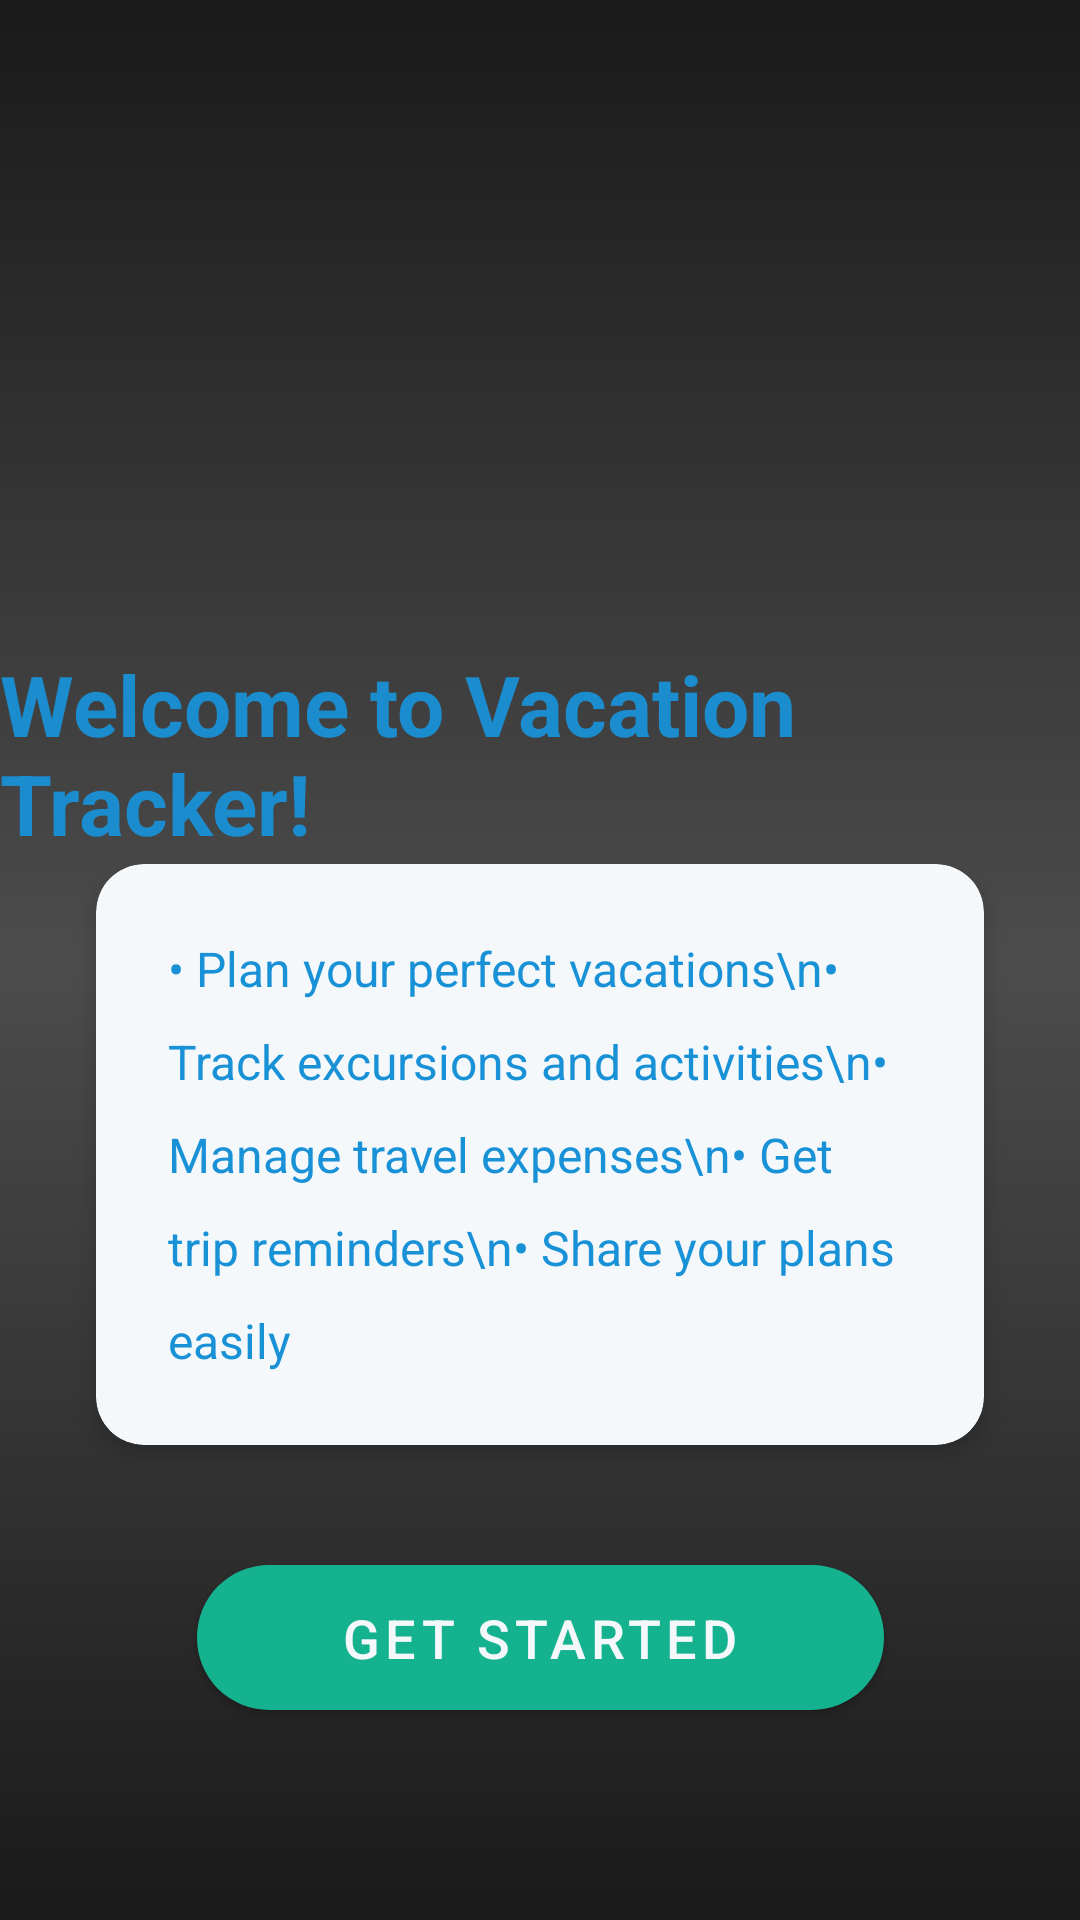

The Android layout XML behind this screen, and the referenced resources:
<!-- AndroidManifest.xml: application theme Theme.mobile_app -->
<!-- res/layout/activity_login.xml -->
<?xml version="1.0" encoding="utf-8"?>
<androidx.constraintlayout.widget.ConstraintLayout 
    xmlns:android="http://schemas.android.com/apk/res/android"
    xmlns:app="http://schemas.android.com/apk/res-auto"
    xmlns:tools="http://schemas.android.com/tools"
    android:layout_width="match_parent"
    android:layout_height="match_parent">

    <VideoView
        android:id="@+id/videoView"
        android:layout_width="match_parent"
        android:layout_height="match_parent"
        android:layout_centerInParent="true"
        android:layout_gravity="center"
        app:layout_constraintBottom_toBottomOf="parent"
        app:layout_constraintEnd_toEndOf="parent"
        app:layout_constraintStart_toStartOf="parent"
        app:layout_constraintTop_toTopOf="parent" />

    
    <View
        android:id="@+id/overlay"
        android:layout_width="match_parent"
        android:layout_height="match_parent"
        android:background="@drawable/gradient_overlay"/>

    
    <ImageView
        android:id="@+id/appLogo"
        android:layout_width="120dp"
        android:layout_height="120dp"
        android:src="@mipmap/ic_launcher"
        android:layout_marginTop="64dp"
        app:layout_constraintTop_toTopOf="parent"
        app:layout_constraintLeft_toLeftOf="parent"
        app:layout_constraintRight_toRightOf="parent"/>

    
    <com.google.android.material.textview.MaterialTextView
        android:id="@+id/welcomeText"
        android:layout_width="wrap_content"
        android:layout_height="wrap_content"
        android:layout_marginTop="32dp"
        android:alpha="0.95"
        android:text="Welcome to Vacation Tracker!"
        android:textColor="@color/Primary"
        android:textSize="28sp"
        android:textStyle="bold"
        app:layout_constraintLeft_toLeftOf="parent"
        app:layout_constraintRight_toRightOf="parent"
        app:layout_constraintTop_toBottomOf="@id/appLogo" />

    
    <com.google.android.material.textview.MaterialTextView
        android:id="@+id/tagline"
        android:layout_width="wrap_content"
        android:layout_height="wrap_content"
        android:layout_marginTop="8dp"
        android:alpha="0.9"
        android:text="Your journey begins here"
        android:textColor="@color/Primary"
        android:textSize="18sp"
        app:layout_constraintLeft_toLeftOf="parent"
        app:layout_constraintRight_toRightOf="parent"
        app:layout_constraintTop_toBottomOf="@id/welcomeText" />

    
    <com.google.android.material.card.MaterialCardView
        android:id="@+id/featuresCard"
        android:layout_width="match_parent"
        android:layout_height="wrap_content"
        android:layout_marginHorizontal="32dp"
        android:layout_marginTop="32dp"
        android:layout_marginBottom="97dp"
        app:cardBackgroundColor="@color/accent"
        app:cardCornerRadius="16dp"
        app:cardElevation="4dp"
        app:layout_constraintBottom_toTopOf="@+id/button3"
        app:layout_constraintTop_toBottomOf="@id/tagline"
        tools:layout_editor_absoluteX="32dp">

        <com.google.android.material.textview.MaterialTextView
            android:id="@+id/featuresList"
            android:layout_width="match_parent"
            android:layout_height="wrap_content"
            android:gravity="left"
            android:lineSpacingExtra="12dp"
            android:padding="24dp"
            android:text="• Plan your perfect vacations\n• Track excursions and activities\n• Manage travel expenses\n• Get trip reminders\n• Share your plans easily"
            android:textColor="@color/Primary"
            android:textSize="16sp" />
    </com.google.android.material.card.MaterialCardView>

    
    <com.google.android.material.button.MaterialButton
        android:id="@+id/button3"
        android:layout_width="wrap_content"
        android:layout_height="wrap_content"
        android:layout_marginBottom="64dp"
        android:paddingHorizontal="48dp"
        android:paddingVertical="12dp"
        android:text="Get Started"
        android:textSize="18sp"
        app:cornerRadius="24dp"
        app:elevation="8dp"
        app:layout_constraintBottom_toBottomOf="parent"
        app:layout_constraintLeft_toLeftOf="parent"
        app:layout_constraintRight_toRightOf="parent" />

</androidx.constraintlayout.widget.ConstraintLayout>
<!-- resources referenced by this layout -->
<resources>
  <color name="Primary">#1991d6</color>
  <color name="accent">#F4F8FB</color>
  <!-- drawable gradient_overlay (drawable) -->
  <?xml version="1.0" encoding="utf-8"?>
  <shape xmlns:android="http://schemas.android.com/apk/res/android">
      <gradient
          android:angle="90"
          android:startColor="#CC000000"
          android:centerColor="#66000000"
          android:endColor="#CC000000"
          android:type="linear" />
  </shape>
  <style name="Theme.mobile_app" parent="Theme.MaterialComponents.DayNight.NoActionBar">
          
          
          
          <item name="colorPrimary">@color/Primary</item>
          <item name="colorOnPrimary">@color/white</item>
          
          
          <item name="colorSecondary">@color/Secondary</item>
          <item name="colorOnSecondary">@color/accent</item>
          
          
          <item name="android:textColor">@color/Primary</item>
          <item name="android:textColorPrimary">@color/Primary</item>
          <item name="android:textColorSecondary">@color/accent</item>
          
          
          <item name="android:windowBackground">@color/accent</item>
          
          
          <item name="colorButtonNormal">@color/Secondary</item>
          <item name="materialButtonStyle">@style/Widget.App.Button</item>
      </style>
  <color name="white">#FFFFFFFF</color>
  <color name="Secondary">#15B290</color>
  <style name="Widget.App.Button" parent="Widget.MaterialComponents.Button">
          <item name="backgroundTint">@color/Secondary</item>
          <item name="android:textColor">@color/accent</item>
          <item name="android:textSize">16sp</item>
          <item name="cornerRadius">8dp</item>
      </style>
</resources>
